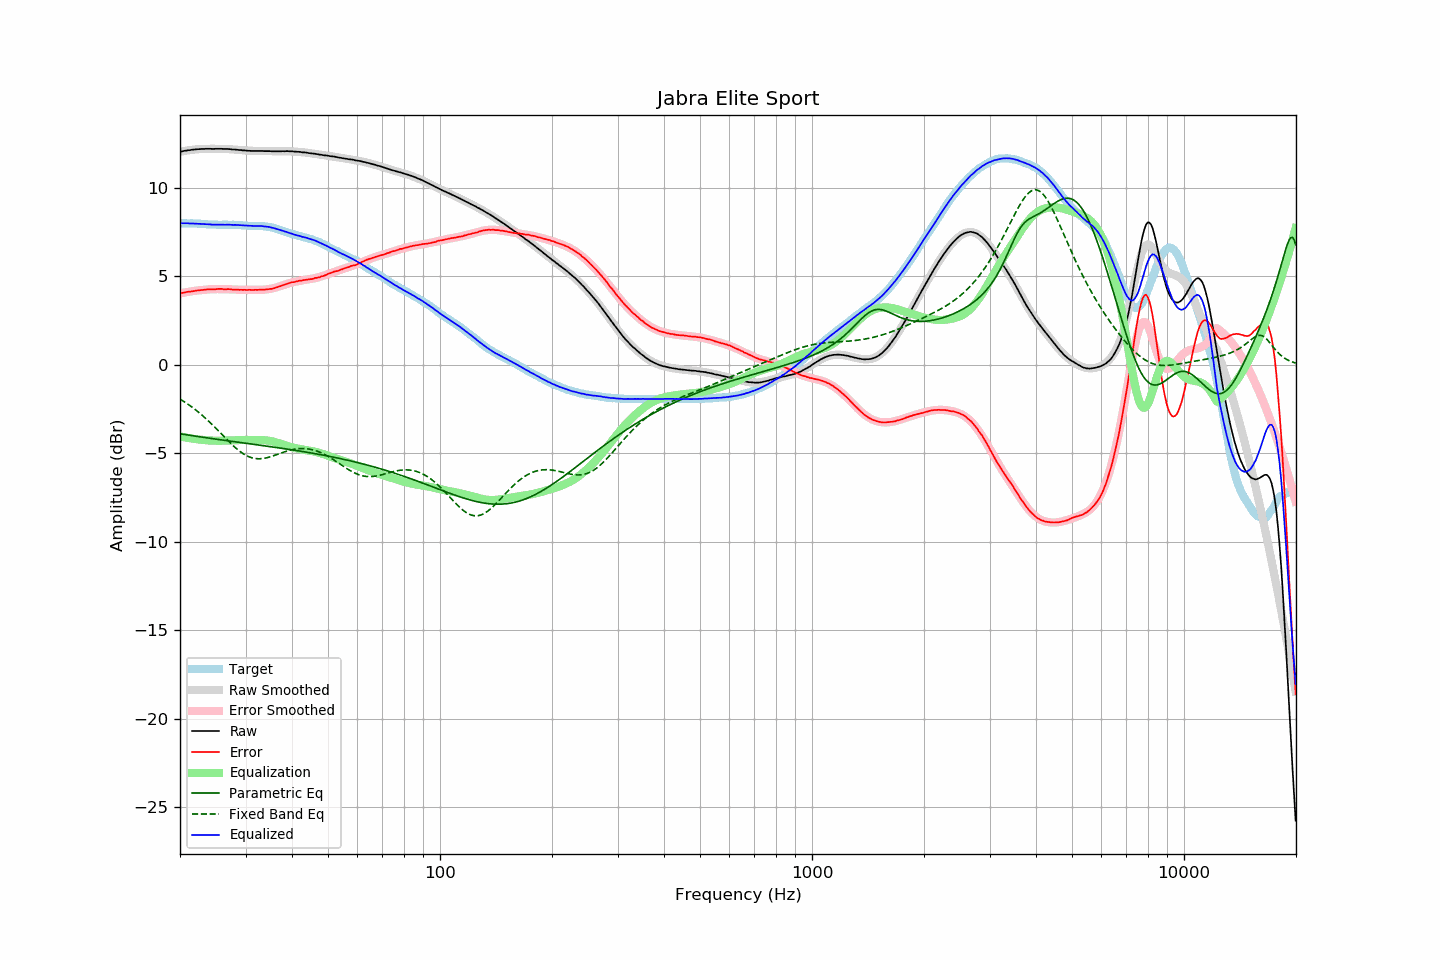

Values plotted in this chart, from the file beside it:
frequency, raw, error, smoothed, error_smoothed, equalization, parametric_eq, fixed_band_eq, equalized_raw, equalized_smoothed, target
20.00, 12.04, 4.04, 12.04, 4.04, -4.04, -3.89, -1.93, 8.00, 8.01, 8.00
20.20, 12.06, 4.06, 12.06, 4.06, -4.06, -3.90, -1.99, 8.00, 8.01, 8.00
20.40, 12.08, 4.08, 12.08, 4.08, -4.08, -3.92, -2.04, 8.01, 8.00, 8.00
20.61, 12.10, 4.10, 12.10, 4.09, -4.09, -3.93, -2.10, 8.01, 8.00, 8.00
20.81, 12.11, 4.12, 12.11, 4.11, -4.11, -3.95, -2.16, 8.00, 8.00, 7.99
21.02, 12.13, 4.14, 12.12, 4.13, -4.13, -3.96, -2.22, 8.00, 8.00, 7.99
21.23, 12.13, 4.14, 12.14, 4.14, -4.14, -3.98, -2.29, 7.99, 8.00, 7.99
21.44, 12.15, 4.15, 12.15, 4.16, -4.16, -3.99, -2.35, 7.99, 7.99, 8.00
21.66, 12.16, 4.17, 12.16, 4.17, -4.17, -4.00, -2.42, 7.99, 7.99, 7.99
21.87, 12.17, 4.18, 12.17, 4.18, -4.18, -4.02, -2.49, 7.99, 7.99, 7.99
22.09, 12.18, 4.20, 12.18, 4.20, -4.20, -4.03, -2.56, 7.99, 7.98, 7.98
22.31, 12.19, 4.21, 12.19, 4.21, -4.21, -4.04, -2.63, 7.98, 7.98, 7.98
22.54, 12.19, 4.22, 12.19, 4.22, -4.22, -4.06, -2.71, 7.97, 7.97, 7.97
22.76, 12.20, 4.23, 12.20, 4.23, -4.23, -4.07, -2.78, 7.97, 7.97, 7.97
22.99, 12.20, 4.24, 12.20, 4.24, -4.24, -4.09, -2.86, 7.97, 7.97, 7.96
23.22, 12.20, 4.25, 12.20, 4.24, -4.24, -4.10, -2.94, 7.96, 7.96, 7.95
23.45, 12.21, 4.26, 12.21, 4.25, -4.25, -4.11, -3.03, 7.96, 7.95, 7.95
23.69, 12.21, 4.27, 12.21, 4.26, -4.26, -4.13, -3.11, 7.95, 7.95, 7.94
23.92, 12.21, 4.28, 12.21, 4.27, -4.27, -4.14, -3.19, 7.94, 7.94, 7.93
24.16, 12.21, 4.28, 12.21, 4.27, -4.27, -4.15, -3.28, 7.94, 7.94, 7.93
24.40, 12.20, 4.27, 12.21, 4.28, -4.28, -4.16, -3.37, 7.92, 7.93, 7.93
24.65, 12.20, 4.27, 12.21, 4.28, -4.28, -4.18, -3.46, 7.92, 7.93, 7.93
24.89, 12.21, 4.28, 12.21, 4.28, -4.28, -4.19, -3.55, 7.93, 7.93, 7.93
25.14, 12.21, 4.29, 12.21, 4.29, -4.29, -4.20, -3.64, 7.92, 7.92, 7.92
25.39, 12.21, 4.30, 12.21, 4.29, -4.29, -4.22, -3.74, 7.92, 7.92, 7.91
25.65, 12.21, 4.30, 12.21, 4.29, -4.29, -4.23, -3.83, 7.93, 7.92, 7.91
25.91, 12.21, 4.30, 12.21, 4.29, -4.29, -4.24, -3.92, 7.93, 7.92, 7.91
26.16, 12.20, 4.28, 12.20, 4.28, -4.28, -4.25, -4.02, 7.92, 7.92, 7.92
26.43, 12.20, 4.28, 12.20, 4.28, -4.28, -4.27, -4.11, 7.92, 7.92, 7.92
26.69, 12.20, 4.28, 12.20, 4.28, -4.28, -4.28, -4.20, 7.92, 7.92, 7.92
26.96, 12.20, 4.29, 12.19, 4.28, -4.28, -4.29, -4.29, 7.93, 7.92, 7.91
27.23, 12.19, 4.28, 12.19, 4.27, -4.27, -4.30, -4.38, 7.92, 7.92, 7.91
27.50, 12.18, 4.27, 12.18, 4.27, -4.27, -4.32, -4.47, 7.91, 7.91, 7.91
27.77, 12.17, 4.25, 12.17, 4.26, -4.26, -4.33, -4.56, 7.91, 7.91, 7.92
28.05, 12.17, 4.26, 12.17, 4.26, -4.26, -4.34, -4.64, 7.91, 7.91, 7.91
28.33, 12.16, 4.26, 12.16, 4.25, -4.25, -4.35, -4.72, 7.91, 7.91, 7.90
28.62, 12.15, 4.26, 12.15, 4.25, -4.25, -4.37, -4.80, 7.90, 7.90, 7.89
28.90, 12.14, 4.24, 12.14, 4.25, -4.25, -4.38, -4.87, 7.89, 7.90, 7.90
29.19, 12.14, 4.25, 12.13, 4.24, -4.24, -4.39, -4.94, 7.90, 7.89, 7.89
29.48, 12.12, 4.24, 12.13, 4.24, -4.24, -4.40, -5.00, 7.88, 7.88, 7.88
29.78, 12.12, 4.25, 12.12, 4.24, -4.24, -4.42, -5.06, 7.88, 7.88, 7.87
30.08, 12.11, 4.24, 12.11, 4.24, -4.24, -4.43, -5.11, 7.87, 7.87, 7.87
30.38, 12.10, 4.24, 12.11, 4.24, -4.24, -4.44, -5.15, 7.86, 7.87, 7.86
30.68, 12.10, 4.25, 12.10, 4.24, -4.24, -4.45, -5.19, 7.86, 7.87, 7.85
30.99, 12.09, 4.24, 12.10, 4.24, -4.24, -4.47, -5.23, 7.85, 7.86, 7.85
31.30, 12.09, 4.24, 12.09, 4.24, -4.24, -4.48, -5.26, 7.85, 7.86, 7.85
31.61, 12.09, 4.24, 12.09, 4.24, -4.24, -4.49, -5.28, 7.85, 7.86, 7.85
31.93, 12.09, 4.25, 12.09, 4.24, -4.24, -4.50, -5.29, 7.85, 7.85, 7.84
32.24, 12.09, 4.24, 12.09, 4.24, -4.24, -4.51, -5.30, 7.85, 7.85, 7.85
32.57, 12.09, 4.25, 12.09, 4.24, -4.24, -4.53, -5.30, 7.85, 7.85, 7.84
32.89, 12.09, 4.25, 12.09, 4.24, -4.24, -4.54, -5.30, 7.85, 7.84, 7.84
33.22, 12.09, 4.25, 12.08, 4.25, -4.25, -4.55, -5.30, 7.84, 7.84, 7.84
33.55, 12.08, 4.25, 12.08, 4.25, -4.25, -4.57, -5.28, 7.83, 7.83, 7.83
33.89, 12.08, 4.26, 12.08, 4.26, -4.26, -4.58, -5.27, 7.82, 7.82, 7.82
34.23, 12.08, 4.28, 12.08, 4.27, -4.27, -4.59, -5.25, 7.81, 7.81, 7.80
34.57, 12.08, 4.28, 12.08, 4.28, -4.28, -4.60, -5.22, 7.80, 7.80, 7.80
34.92, 12.08, 4.30, 12.08, 4.30, -4.30, -4.62, -5.20, 7.78, 7.78, 7.78
35.27, 12.07, 4.30, 12.08, 4.31, -4.31, -4.63, -5.17, 7.76, 7.76, 7.77
35.62, 12.07, 4.33, 12.07, 4.33, -4.33, -4.64, -5.14, 7.74, 7.74, 7.74
35.97, 12.07, 4.35, 12.07, 4.36, -4.36, -4.65, -5.11, 7.71, 7.72, 7.72
... 635 more rows
